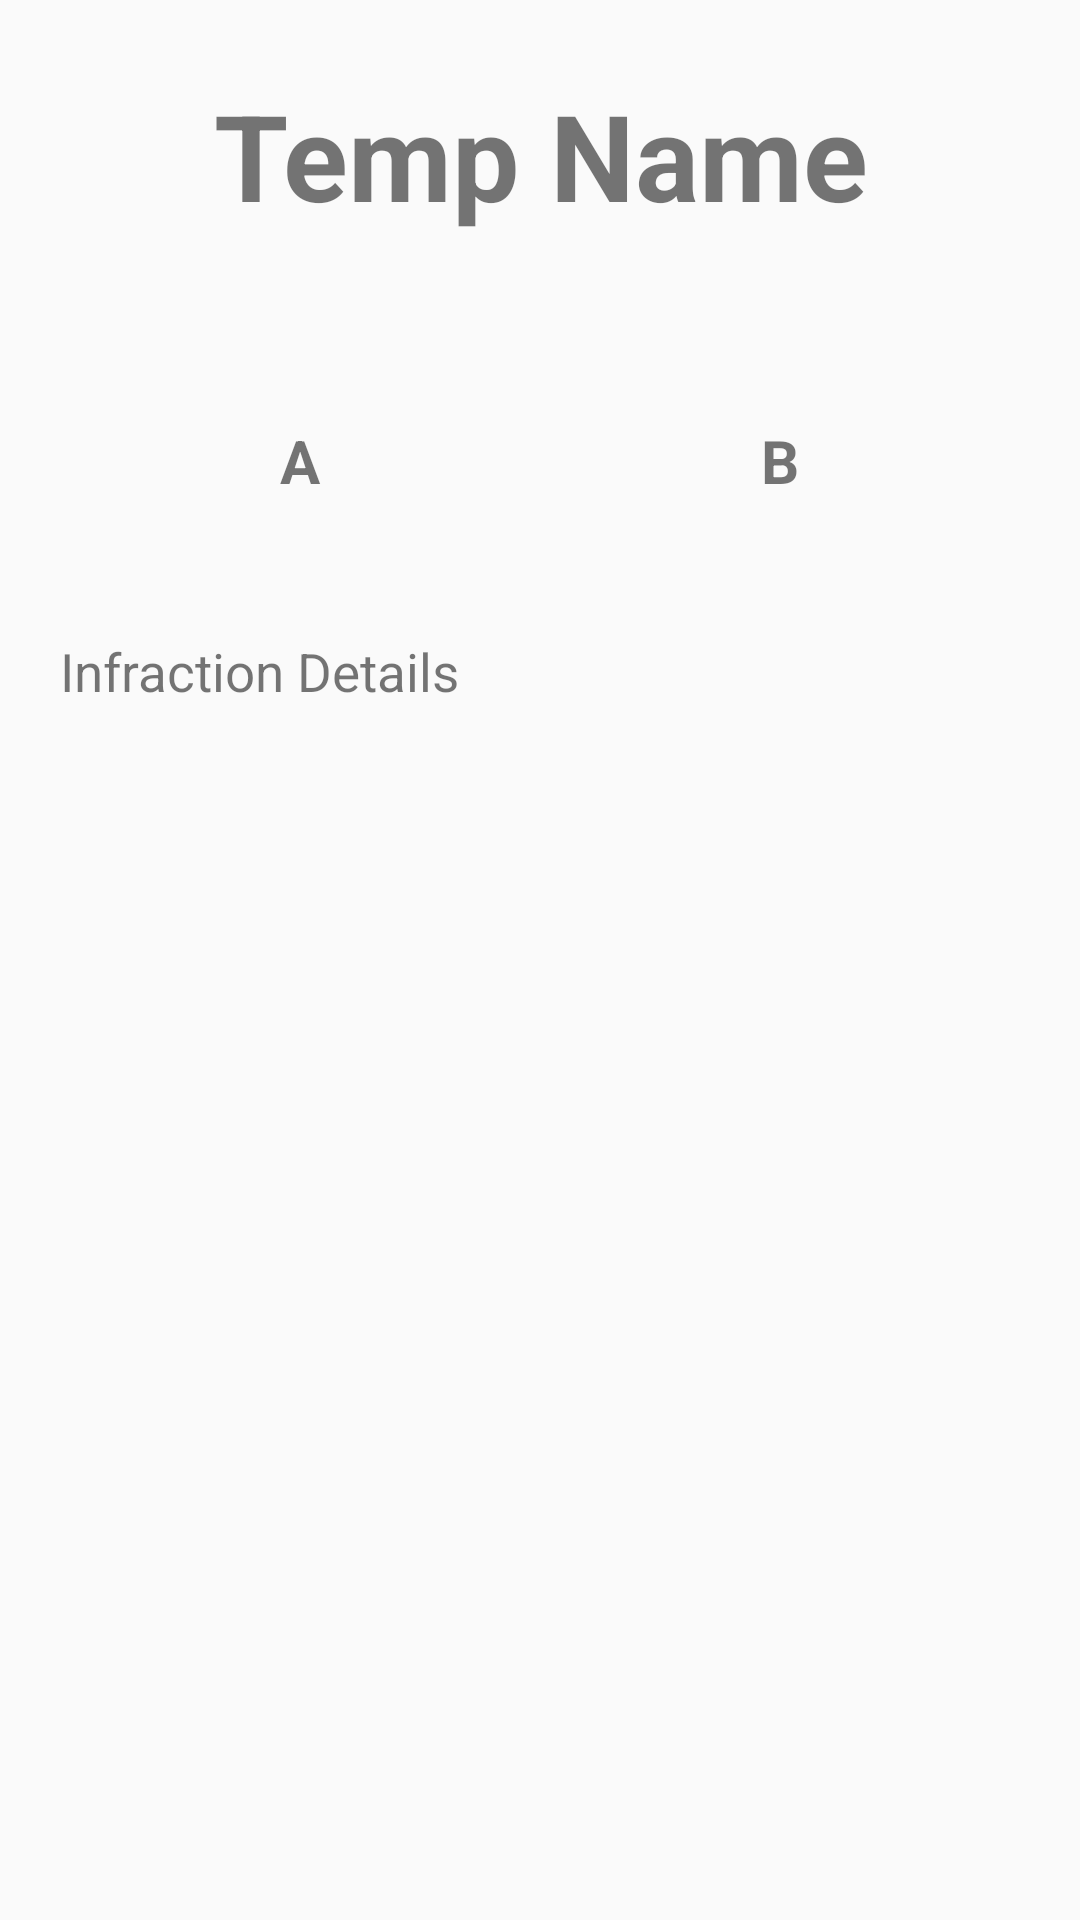

Android layout source for this screen:
<!-- AndroidManifest.xml: application theme AppTheme -->
<!-- res/layout/activity_restaurant_details.xml -->
<?xml version="1.0" encoding="utf-8"?>
<LinearLayout xmlns:android="http://schemas.android.com/apk/res/android"
    xmlns:app="http://schemas.android.com/apk/res-auto"
    xmlns:tools="http://schemas.android.com/tools"
    android:layout_width="match_parent"
    android:layout_height="match_parent"
    android:orientation="vertical"
    tools:context=".RestaurantDetailsActivity">

    <TextView
        android:id="@+id/name"
        android:layout_width="match_parent"
        android:layout_height="wrap_content"
        android:layout_marginTop="25sp"
        android:text="@string/restaurant_name"
        android:textSize="40sp"
        android:textStyle="bold"
        android:gravity="center"/>
    <TextView
        android:id="@+id/address"
        android:layout_height="wrap_content"
        android:layout_width="match_parent"
        android:textSize="15sp"
        android:gravity="center"/>
    <TextView
        android:id="@+id/date"
        android:layout_width="match_parent"
        android:layout_height="wrap_content"
        android:layout_marginTop="15sp"
        android:textSize="12sp"
        android:gravity="center"/>

    <RelativeLayout
        android:layout_width="match_parent"
        android:layout_height="wrap_content"
        android:orientation="horizontal"
        android:layout_marginTop="10sp">

        <TextView
            android:id="@+id/hazard"
            android:layout_width="200sp"
            android:layout_height="wrap_content"
            android:text="@string/potential_grade"
            android:textSize="20sp"
            android:textStyle="bold"
            android:gravity="center"/>

        <TextView
            android:id="@+id/grade"
            android:layout_width="200sp"
            android:layout_height="wrap_content"
            android:text="@string/current_grade"
            android:textSize="20sp"
            android:textStyle="bold"
            android:gravity="center"
            android:layout_alignParentRight="true"/>
    </RelativeLayout>



    <TextView
        android:id="@+id/violations"
        android:layout_marginTop="25sp"
        android:layout_width="fill_parent"
        android:layout_height="wrap_content"
        android:text="@string/infraction"
        android:textSize="17.5sp"
        android:padding="20sp"/>


</LinearLayout>
<!-- resources referenced by this layout -->
<resources>
  <string name="current_grade">B</string>
  <string name="infraction">Infraction Details</string>
  <string name="potential_grade">A</string>
  <string name="restaurant_name">Temp Name</string>
  <style name="AppTheme" parent="Theme.AppCompat.Light.DarkActionBar">
          
          <item name="colorPrimary">@color/colorPrimary</item>
          <item name="colorPrimaryDark">@color/colorPrimaryDark</item>
          <item name="colorAccent">@color/colorAccent</item>
      </style>
  <color name="colorPrimary">#008577</color>
  <color name="colorPrimaryDark">#00574B</color>
  <color name="colorAccent">#D81B60</color>
</resources>
